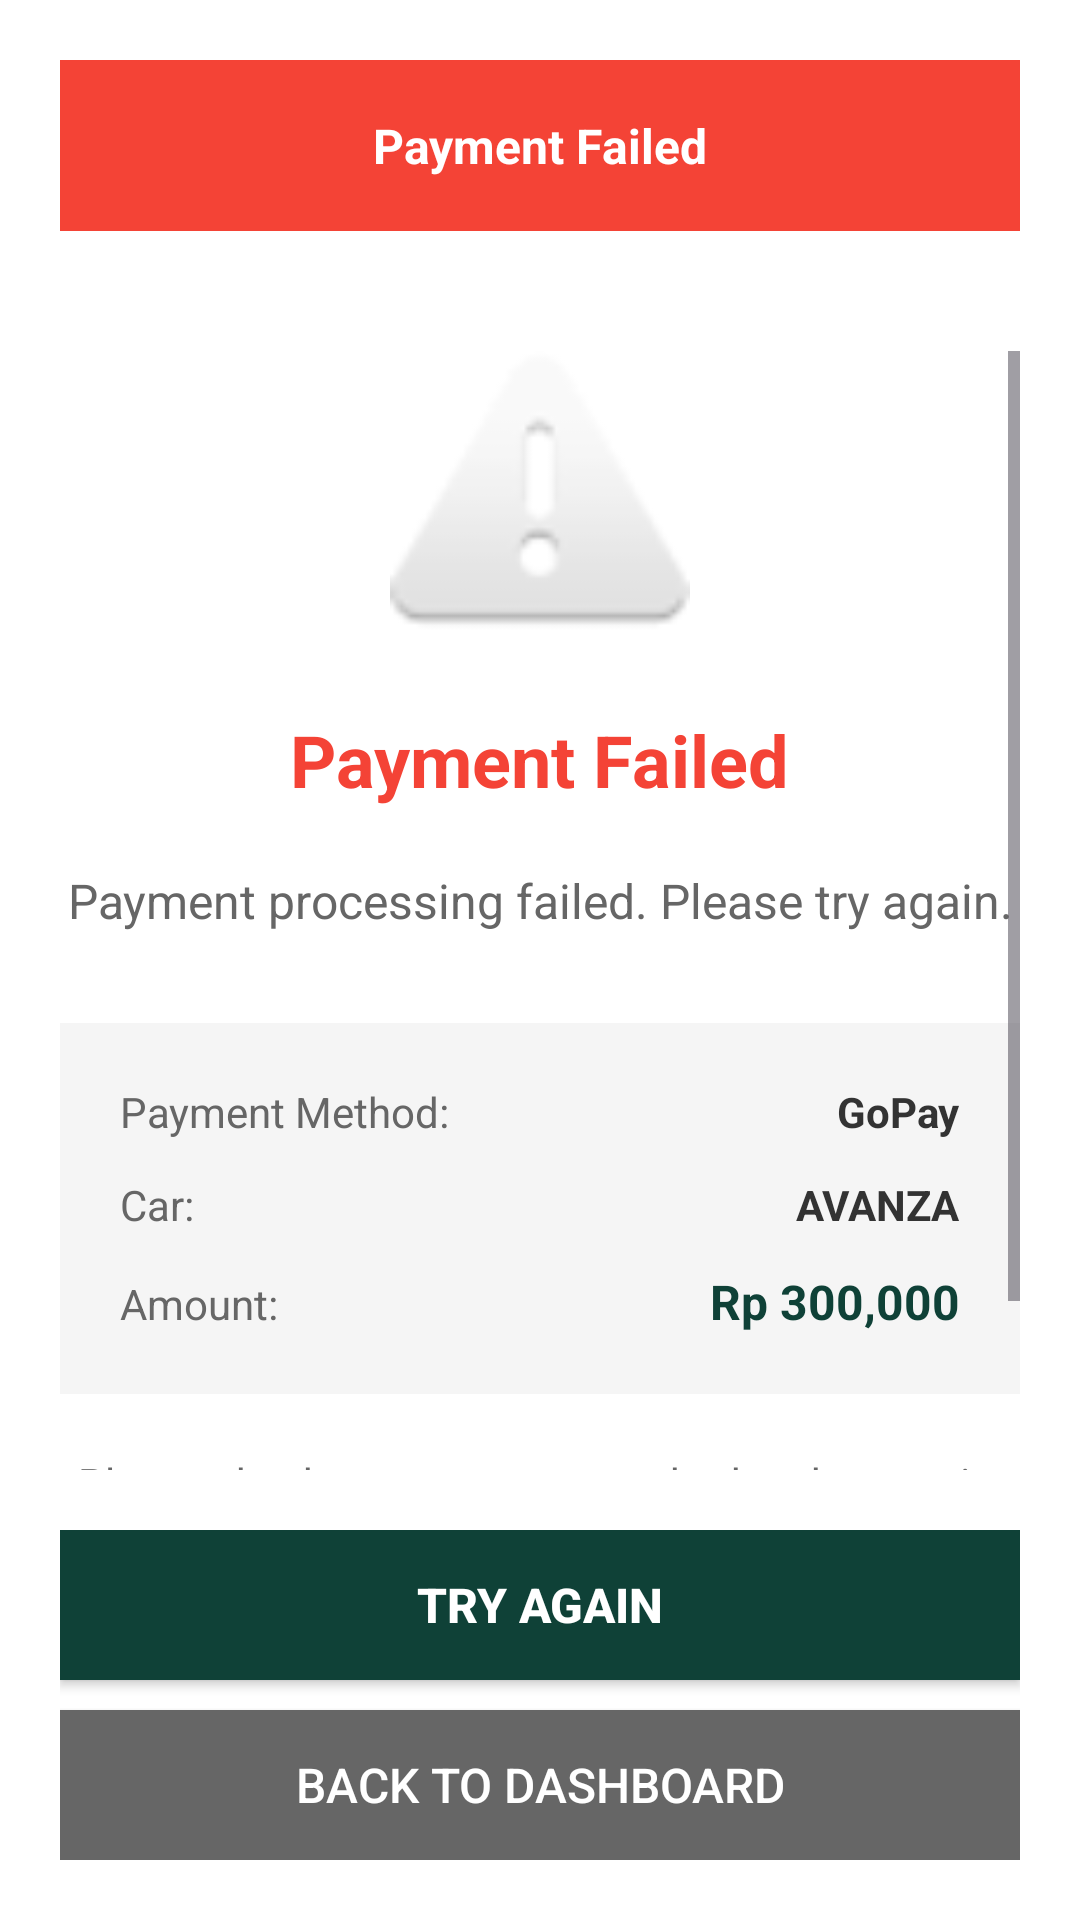

Here is an Android app screen rendered from its layout file. Give the layout XML and the strings, colors and styles it references.
<!-- AndroidManifest.xml: activity theme Theme.TubesMP3 -->
<!-- res/layout/activity_payment_failure.xml -->
<?xml version="1.0" encoding="utf-8"?>
<RelativeLayout xmlns:android="http://schemas.android.com/apk/res/android"
    android:layout_width="match_parent"
    android:layout_height="match_parent"
    android:background="#FFFFFF"
    android:padding="20dp">

    
    <RelativeLayout
        android:id="@+id/header"
        android:layout_width="match_parent"
        android:layout_height="57dp"
        android:background="#F44336"
        android:layout_marginBottom="40dp">

        <TextView
            android:layout_width="wrap_content"
            android:layout_height="wrap_content"
            android:text="Payment Failed"
            android:textColor="#FFFFFF"
            android:textSize="16sp"
            android:textStyle="bold"
            android:layout_centerInParent="true" />
    </RelativeLayout>

    
    <ScrollView
        android:layout_width="match_parent"
        android:layout_height="match_parent"
        android:layout_below="@+id/header"
        android:layout_above="@+id/buttonContainer">

        <LinearLayout
            android:layout_width="match_parent"
            android:layout_height="wrap_content"
            android:orientation="vertical"
            android:gravity="center">

            
            <ImageView
                android:layout_width="100dp"
                android:layout_height="100dp"
                android:src="@android:drawable/ic_dialog_alert"
                android:layout_marginBottom="20dp" />

            
            <TextView
                android:layout_width="wrap_content"
                android:layout_height="wrap_content"
                android:text="Payment Failed"
                android:textSize="24sp"
                android:textStyle="bold"
                android:textColor="#F44336"
                android:layout_marginBottom="20dp"
                android:gravity="center" />

            
            <TextView
                android:id="@+id/tvErrorMessage"
                android:layout_width="wrap_content"
                android:layout_height="wrap_content"
                android:text="Payment processing failed. Please try again."
                android:textSize="16sp"
                android:textColor="#666666"
                android:layout_marginBottom="30dp"
                android:gravity="center" />

            
            <LinearLayout
                android:layout_width="match_parent"
                android:layout_height="wrap_content"
                android:orientation="vertical"
                android:background="#F5F5F5"
                android:padding="20dp"
                android:layout_marginBottom="20dp">

                
                <LinearLayout
                    android:layout_width="match_parent"
                    android:layout_height="wrap_content"
                    android:orientation="horizontal"
                    android:layout_marginBottom="12dp">

                    <TextView
                        android:layout_width="0dp"
                        android:layout_height="wrap_content"
                        android:layout_weight="1"
                        android:text="Payment Method:"
                        android:textSize="14sp"
                        android:textColor="#666666" />

                    <TextView
                        android:id="@+id/tvPaymentMethod"
                        android:layout_width="wrap_content"
                        android:layout_height="wrap_content"
                        android:text="GoPay"
                        android:textSize="14sp"
                        android:textStyle="bold"
                        android:textColor="#333333" />
                </LinearLayout>

                
                <LinearLayout
                    android:layout_width="match_parent"
                    android:layout_height="wrap_content"
                    android:orientation="horizontal"
                    android:layout_marginBottom="12dp">

                    <TextView
                        android:layout_width="0dp"
                        android:layout_height="wrap_content"
                        android:layout_weight="1"
                        android:text="Car:"
                        android:textSize="14sp"
                        android:textColor="#666666" />

                    <TextView
                        android:id="@+id/tvCarName"
                        android:layout_width="wrap_content"
                        android:layout_height="wrap_content"
                        android:text="AVANZA"
                        android:textSize="14sp"
                        android:textStyle="bold"
                        android:textColor="#333333" />
                </LinearLayout>

                
                <LinearLayout
                    android:layout_width="match_parent"
                    android:layout_height="wrap_content"
                    android:orientation="horizontal">

                    <TextView
                        android:layout_width="0dp"
                        android:layout_height="wrap_content"
                        android:layout_weight="1"
                        android:text="Amount:"
                        android:textSize="14sp"
                        android:textColor="#666666" />

                    <TextView
                        android:id="@+id/tvAmount"
                        android:layout_width="wrap_content"
                        android:layout_height="wrap_content"
                        android:text="Rp 300,000"
                        android:textSize="16sp"
                        android:textStyle="bold"
                        android:textColor="#0F4137" />
                </LinearLayout>
            </LinearLayout>

            
            <TextView
                android:layout_width="wrap_content"
                android:layout_height="wrap_content"
                android:text="Please check your payment method and try again.\nIf the problem persists, contact customer support."
                android:textSize="14sp"
                android:textColor="#666666"
                android:gravity="center"
                android:layout_marginBottom="20dp" />

        </LinearLayout>
    </ScrollView>

    
    <LinearLayout
        android:id="@+id/buttonContainer"
        android:layout_width="match_parent"
        android:layout_height="wrap_content"
        android:layout_alignParentBottom="true"
        android:orientation="vertical"
        android:layout_marginTop="20dp">

        <Button
            android:id="@+id/btnTryAgain"
            android:layout_width="match_parent"
            android:layout_height="50dp"
            android:text="Try Again"
            android:background="#0F4137"
            android:textColor="#FFFFFF"
            android:textSize="16sp"
            android:textStyle="bold"
            android:layout_marginBottom="10dp" />

        <Button
            android:id="@+id/btnBackToDashboard"
            android:layout_width="match_parent"
            android:layout_height="50dp"
            android:text="Back to Dashboard"
            android:background="#666666"
            android:textColor="#FFFFFF"
            android:textSize="16sp" />
    </LinearLayout>

</RelativeLayout>
<!-- resources referenced by this layout -->
<resources>
  <style name="Theme.TubesMP3" parent="Base.Theme.TubesMP3" />
  <style name="Base.Theme.TubesMP3" parent="Theme.Material3.DayNight.NoActionBar">
          
          
      </style>
</resources>
